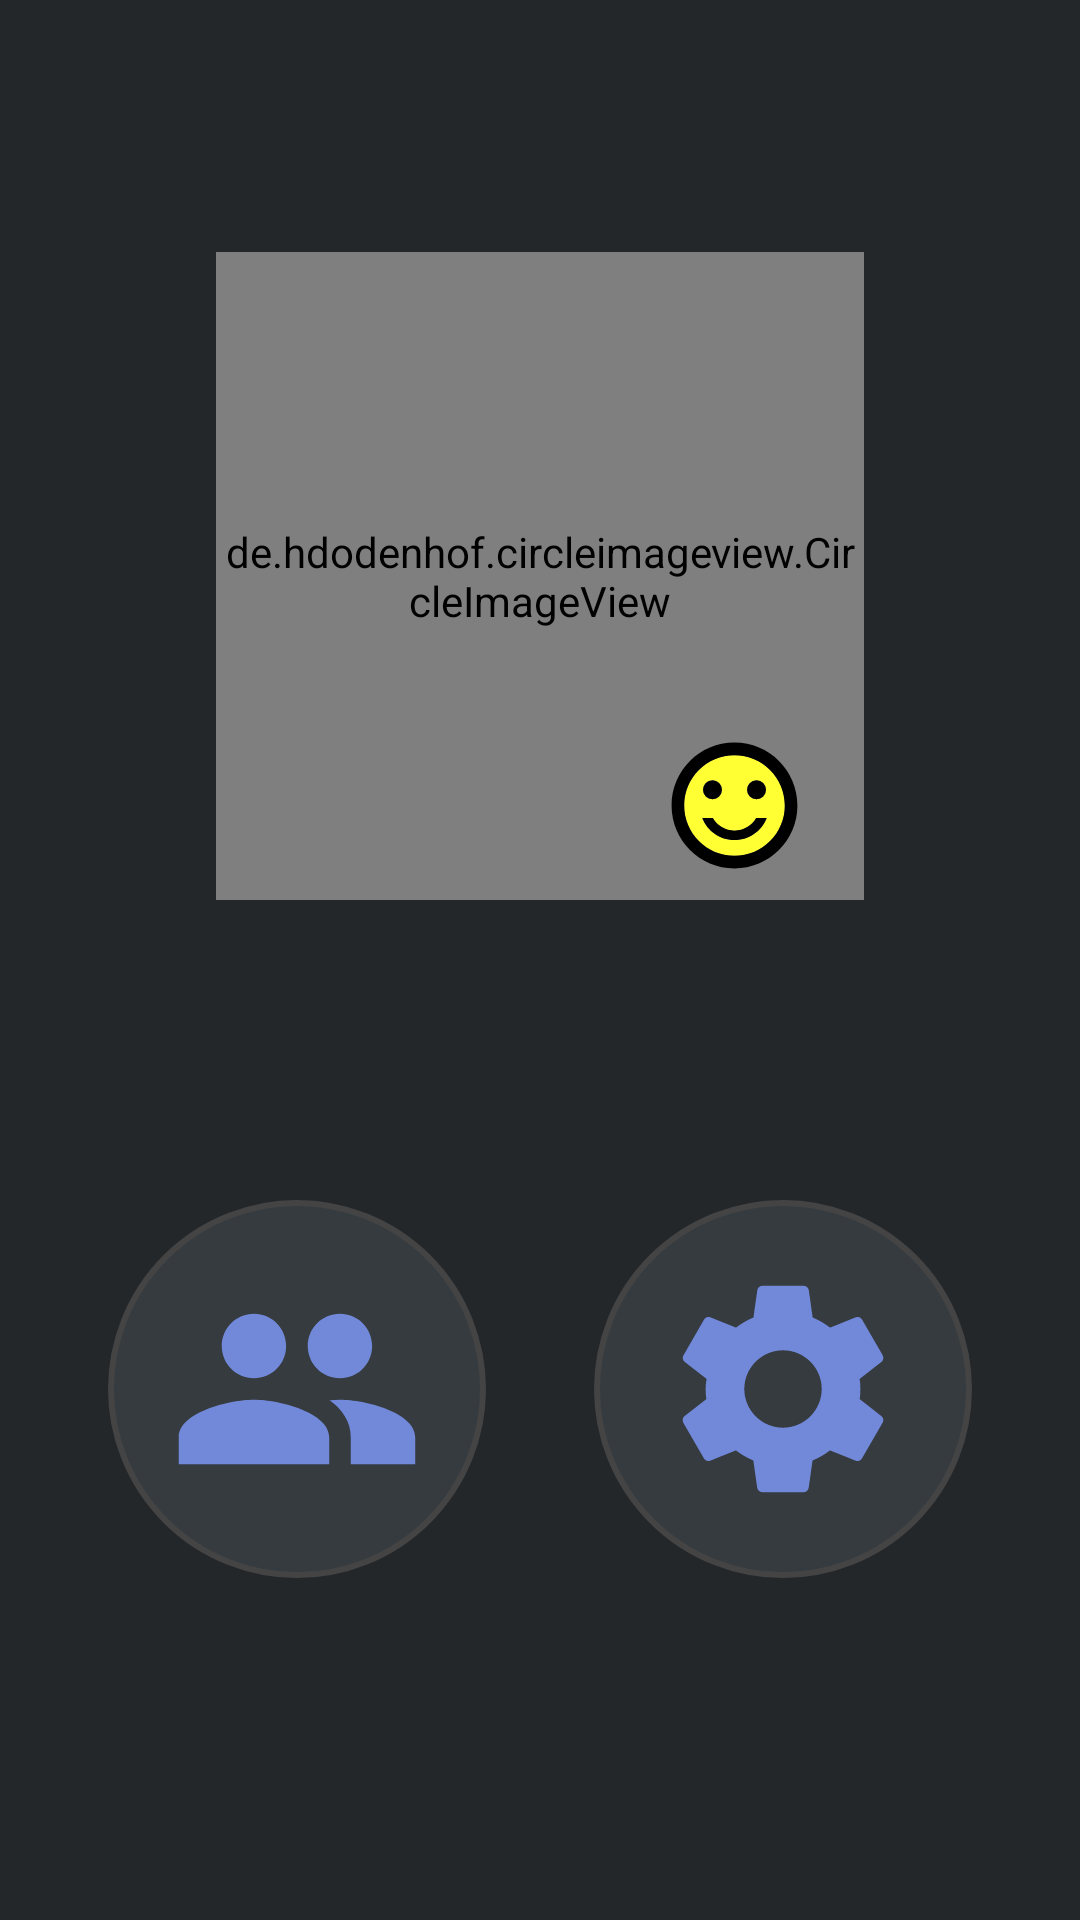

Write the Android layout XML for this screen, with the resource values it uses.
<!-- AndroidManifest.xml: application theme Theme.AppCompat.Light.NoActionBar.FullScreen -->
<!-- res/layout/fragment_home.xml -->
<?xml version="1.0" encoding="utf-8"?>
<androidx.constraintlayout.widget.ConstraintLayout xmlns:android="http://schemas.android.com/apk/res/android"
    xmlns:app="http://schemas.android.com/apk/res-auto"
    xmlns:tools="http://schemas.android.com/tools"
    android:layout_width="match_parent"
    android:layout_height="match_parent"
    android:clickable="true"
    android:background="@color/colorPrimaryDark">


    

    <Button
        android:id="@+id/upload_image"
        android:layout_width="0dp"
        android:layout_height="0dp"
        app:layout_constraintTop_toTopOf="@id/imageTop"
        app:layout_constraintStart_toStartOf="@+id/imageStart"
        app:layout_constraintEnd_toEndOf="@+id/imageEnd"
        app:layout_constraintBottom_toTopOf="@id/imageBottom"
        android:alpha="0"
        android:visibility="visible"
        />

    <de.hdodenhof.circleimageview.CircleImageView
        android:id="@+id/profile_image"
        app:layout_constraintTop_toTopOf="@id/imageTop"
        app:layout_constraintStart_toStartOf="@+id/imageStart"
        app:layout_constraintEnd_toEndOf="@+id/imageEnd"
        app:layout_constraintBottom_toTopOf="@id/imageBottom"
        android:layout_width="0dp"
        android:layout_height="0dp"
        app:layout_constraintDimensionRatio="1:1"
        android:src="@mipmap/main_revised_logo_round"
        app:civ_border_width="3sp"
        app:civ_border_color="#353b3f"/>



    <TextView
        android:id="@+id/name"
        android:gravity="center"
        android:layout_width="0dp"
        android:layout_height="0dp"
        app:autoSizeTextType="uniform"
        app:autoSizeMaxTextSize="40sp"
        app:autoSizeMinTextSize="2sp"
        android:maxLines="1"
        android:textStyle="bold"
        android:textColor="@color/green"
        app:layout_constraintBottom_toBottomOf="@id/textBottom"
        app:layout_constraintEnd_toEndOf="@id/imageEnd"
        app:layout_constraintStart_toStartOf="@id/imageStart"
        app:layout_constraintTop_toTopOf="@id/textTop" />


    <View
        android:id="@+id/circle1"
        android:layout_width="0dp"
        android:layout_height="0dp"
        android:background="@drawable/circle_background"
        app:layout_constraintTop_toTopOf="@id/icons2Top"
        app:layout_constraintDimensionRatio="1:1"
        app:layout_constraintStart_toEndOf="@id/circleStart"
        app:layout_constraintEnd_toEndOf="@id/circleEnd"/>
    <ImageView
        android:id="@+id/friends"
        android:layout_width="0dp"
        android:layout_height="0dp"
        android:src="@drawable/ic_group_24px"
        android:padding="20sp"
        app:layout_constraintTop_toTopOf="@id/circle1"
        app:layout_constraintDimensionRatio="1:1"
        app:layout_constraintStart_toStartOf="@id/circle1"
        app:layout_constraintEnd_toEndOf="@id/circle1"/>

    <ImageView
        android:id="@+id/statusIcon"
        android:layout_width="0dp"
        android:layout_height="0dp"
        android:src="@drawable/ic_sentiment_satisfied_24px"
        app:layout_constraintTop_toTopOf="@id/statusTop"
        app:layout_constraintDimensionRatio="1:1"
        app:layout_constraintStart_toStartOf="@id/statusSmart"
        app:layout_constraintEnd_toEndOf="@id/statusEnd"/>

    <View
        android:id="@+id/circle2"
        android:layout_width="0dp"
        android:layout_height="0dp"
        android:background="@drawable/circle_background"
        app:layout_constraintTop_toTopOf="@id/icons2Top"
        app:layout_constraintDimensionRatio="1:1"
        app:layout_constraintStart_toEndOf="@id/circle2Start"
        app:layout_constraintEnd_toEndOf="@id/circle2End"/>

    <ImageView
        android:id="@+id/settings"
        android:layout_width="0dp"
        android:layout_height="0dp"
        android:src="@drawable/ic_settings_24px"
        android:padding="20sp"
        app:layout_constraintTop_toTopOf="@id/circle2"
        app:layout_constraintDimensionRatio="1:1"
        app:layout_constraintStart_toStartOf="@id/circle2"
        app:layout_constraintEnd_toEndOf="@id/circle2"/>



    <androidx.constraintlayout.widget.Guideline
        android:id="@+id/barTop"
        android:layout_width="0dp"
        android:layout_height="0dp"
        android:orientation="horizontal"
        app:layout_constraintGuide_percent="0.10"
        />

    <androidx.constraintlayout.widget.Guideline
        android:id="@+id/imageTop"
        android:layout_width="0dp"
        android:layout_height="0dp"
        android:orientation="horizontal"
        app:layout_constraintGuide_percent="0.1" />
    <androidx.constraintlayout.widget.Guideline
        android:id="@+id/imageBottom"
        android:layout_width="0dp"
        android:layout_height="0dp"
        android:orientation="horizontal"
        app:layout_constraintGuide_percent="0.50"
        />

    <androidx.constraintlayout.widget.Guideline
        android:id="@+id/statusTop"
        android:layout_width="0dp"
        android:layout_height="0dp"
        android:orientation="horizontal"
        app:layout_constraintGuide_percent="0.38" />

    <androidx.constraintlayout.widget.Guideline
        android:id="@+id/statusBottom"
        android:layout_width="0dp"
        android:layout_height="0dp"
        android:orientation="horizontal"
        app:layout_constraintGuide_percent="0.45" />

    <androidx.constraintlayout.widget.Guideline
        android:id="@+id/imageStart"
        android:layout_width="0dp"
        android:layout_height="0dp"
        android:orientation="vertical"
        app:layout_constraintGuide_percent="0.20"
     />
    <androidx.constraintlayout.widget.Guideline
        android:id="@+id/imageEnd"
        android:layout_width="0dp"
        android:layout_height="0dp"
        android:orientation="vertical"
        app:layout_constraintGuide_percent="0.80"
        />
    <androidx.constraintlayout.widget.Guideline
        android:id="@+id/textTop"
        android:layout_width="0dp"
        android:layout_height="0dp"
        android:orientation="horizontal"
        app:layout_constraintGuide_percent="0.52"
        />
    <androidx.constraintlayout.widget.Guideline
        android:id="@+id/textBottom"
        android:layout_width="0dp"
        android:layout_height="0dp"
        android:orientation="horizontal"
        app:layout_constraintGuide_percent="0.60"
        />



    <androidx.constraintlayout.widget.Guideline
        android:id="@+id/icons2Top"
        android:layout_width="0dp"
        android:layout_height="0dp"
        android:orientation="horizontal"
        app:layout_constraintGuide_percent="0.625" />


    <androidx.constraintlayout.widget.Guideline
        android:id="@+id/circleStart"
        android:layout_width="0dp"
        android:layout_height="0dp"
        android:orientation="vertical"
        app:layout_constraintGuide_percent="0.10" />
    <androidx.constraintlayout.widget.Guideline
        android:id="@+id/circleEnd"
        android:layout_width="0dp"
        android:layout_height="0dp"
        android:orientation="vertical"
        app:layout_constraintGuide_percent="0.45"
        />

    <androidx.constraintlayout.widget.Guideline
        android:id="@+id/circle2Start"
        android:layout_width="0dp"
        android:layout_height="0dp"
        android:orientation="vertical"
        app:layout_constraintGuide_percent="0.55" />

    <androidx.constraintlayout.widget.Guideline
        android:id="@+id/statusSmart"
        android:layout_width="0dp"
        android:layout_height="0dp"
        android:orientation="vertical"
        app:layout_constraintGuide_percent="0.61" />

    <androidx.constraintlayout.widget.Guideline
        android:id="@+id/statusEnd"
        android:layout_width="0dp"
        android:layout_height="0dp"
        android:orientation="vertical"
        app:layout_constraintGuide_percent="0.75" />

    <androidx.constraintlayout.widget.Guideline
        android:id="@+id/circle2End"
        android:layout_width="0dp"
        android:layout_height="0dp"
        android:orientation="vertical"
        app:layout_constraintGuide_percent="0.90"
        />


</androidx.constraintlayout.widget.ConstraintLayout>
<!-- resources referenced by this layout -->
<resources>
  <color name="colorPrimaryDark">#23272a</color>
  <color name="green">#99aab5</color>
  <color name="white">#2c3135</color>
  <!-- drawable circle_background (drawable) -->
  <shape xmlns:android="http://schemas.android.com/apk/res/android"
      android:shape="oval">
      <solid android:color="#353b3f"/>
      <stroke
          android:width="2dp"
          android:color="#444444"/>
  </shape>
  <!-- drawable ic_group_24px (drawable) -->
  <vector xmlns:android="http://schemas.android.com/apk/res/android"
      android:width="24dp"
      android:height="24dp"
      android:viewportWidth="24"
      android:viewportHeight="24">
    <path
        android:fillColor="#7289da"
        android:pathData="M16,11c1.66,0 2.99,-1.34 2.99,-3S17.66,5 16,5c-1.66,0 -3,1.34 -3,3s1.34,3 3,3zM8,11c1.66,0 2.99,-1.34 2.99,-3S9.66,5 8,5C6.34,5 5,6.34 5,8s1.34,3 3,3zM8,13c-2.33,0 -7,1.17 -7,3.5L1,19h14v-2.5c0,-2.33 -4.67,-3.5 -7,-3.5zM16,13c-0.29,0 -0.62,0.02 -0.97,0.05 1.16,0.84 1.97,1.97 1.97,3.45L17,19h6v-2.5c0,-2.33 -4.67,-3.5 -7,-3.5z"/>
  </vector>
  <!-- drawable ic_settings_24px (drawable) -->
  <vector xmlns:android="http://schemas.android.com/apk/res/android"
      android:width="24dp"
      android:height="24dp"
      android:viewportWidth="24"
      android:viewportHeight="24">
    <path
        android:fillColor="#7289da"
        android:pathData="M19.14,12.94c0.04,-0.3 0.06,-0.61 0.06,-0.94c0,-0.32 -0.02,-0.64 -0.07,-0.94l2.03,-1.58c0.18,-0.14 0.23,-0.41 0.12,-0.61l-1.92,-3.32c-0.12,-0.22 -0.37,-0.29 -0.59,-0.22l-2.39,0.96c-0.5,-0.38 -1.03,-0.7 -1.62,-0.94L14.4,2.81c-0.04,-0.24 -0.24,-0.41 -0.48,-0.41h-3.84c-0.24,0 -0.43,0.17 -0.47,0.41L9.25,5.35C8.66,5.59 8.12,5.92 7.63,6.29L5.24,5.33c-0.22,-0.08 -0.47,0 -0.59,0.22L2.74,8.87C2.62,9.08 2.66,9.34 2.86,9.48l2.03,1.58C4.84,11.36 4.8,11.69 4.8,12s0.02,0.64 0.07,0.94l-2.03,1.58c-0.18,0.14 -0.23,0.41 -0.12,0.61l1.92,3.32c0.12,0.22 0.37,0.29 0.59,0.22l2.39,-0.96c0.5,0.38 1.03,0.7 1.62,0.94l0.36,2.54c0.05,0.24 0.24,0.41 0.48,0.41h3.84c0.24,0 0.44,-0.17 0.47,-0.41l0.36,-2.54c0.59,-0.24 1.13,-0.56 1.62,-0.94l2.39,0.96c0.22,0.08 0.47,0 0.59,-0.22l1.92,-3.32c0.12,-0.22 0.07,-0.47 -0.12,-0.61L19.14,12.94zM12,15.6c-1.98,0 -3.6,-1.62 -3.6,-3.6s1.62,-3.6 3.6,-3.6s3.6,1.62 3.6,3.6S13.98,15.6 12,15.6z"/>
  </vector>
  <string name="logout"> Logout </string>
  <style name="Theme.AppCompat.Light.NoActionBar.FullScreen" parent="@style/Theme.AppCompat.Light.NoActionBar">
          <item name="colorPrimary">@color/blue</item>
          <item name="colorAccent">@color/blue</item>
          <item name="android:textColorSecondary">@color/black</item>
          <item name="android:windowNoTitle">true</item>
          <item name="android:windowActionBar">false</item>
          <item name="android:windowFullscreen">true</item>
          <item name="android:windowContentOverlay">@null</item>
      </style>
  <color name="blue">#7289da</color>
  <color name="black">#000000</color>
</resources>
